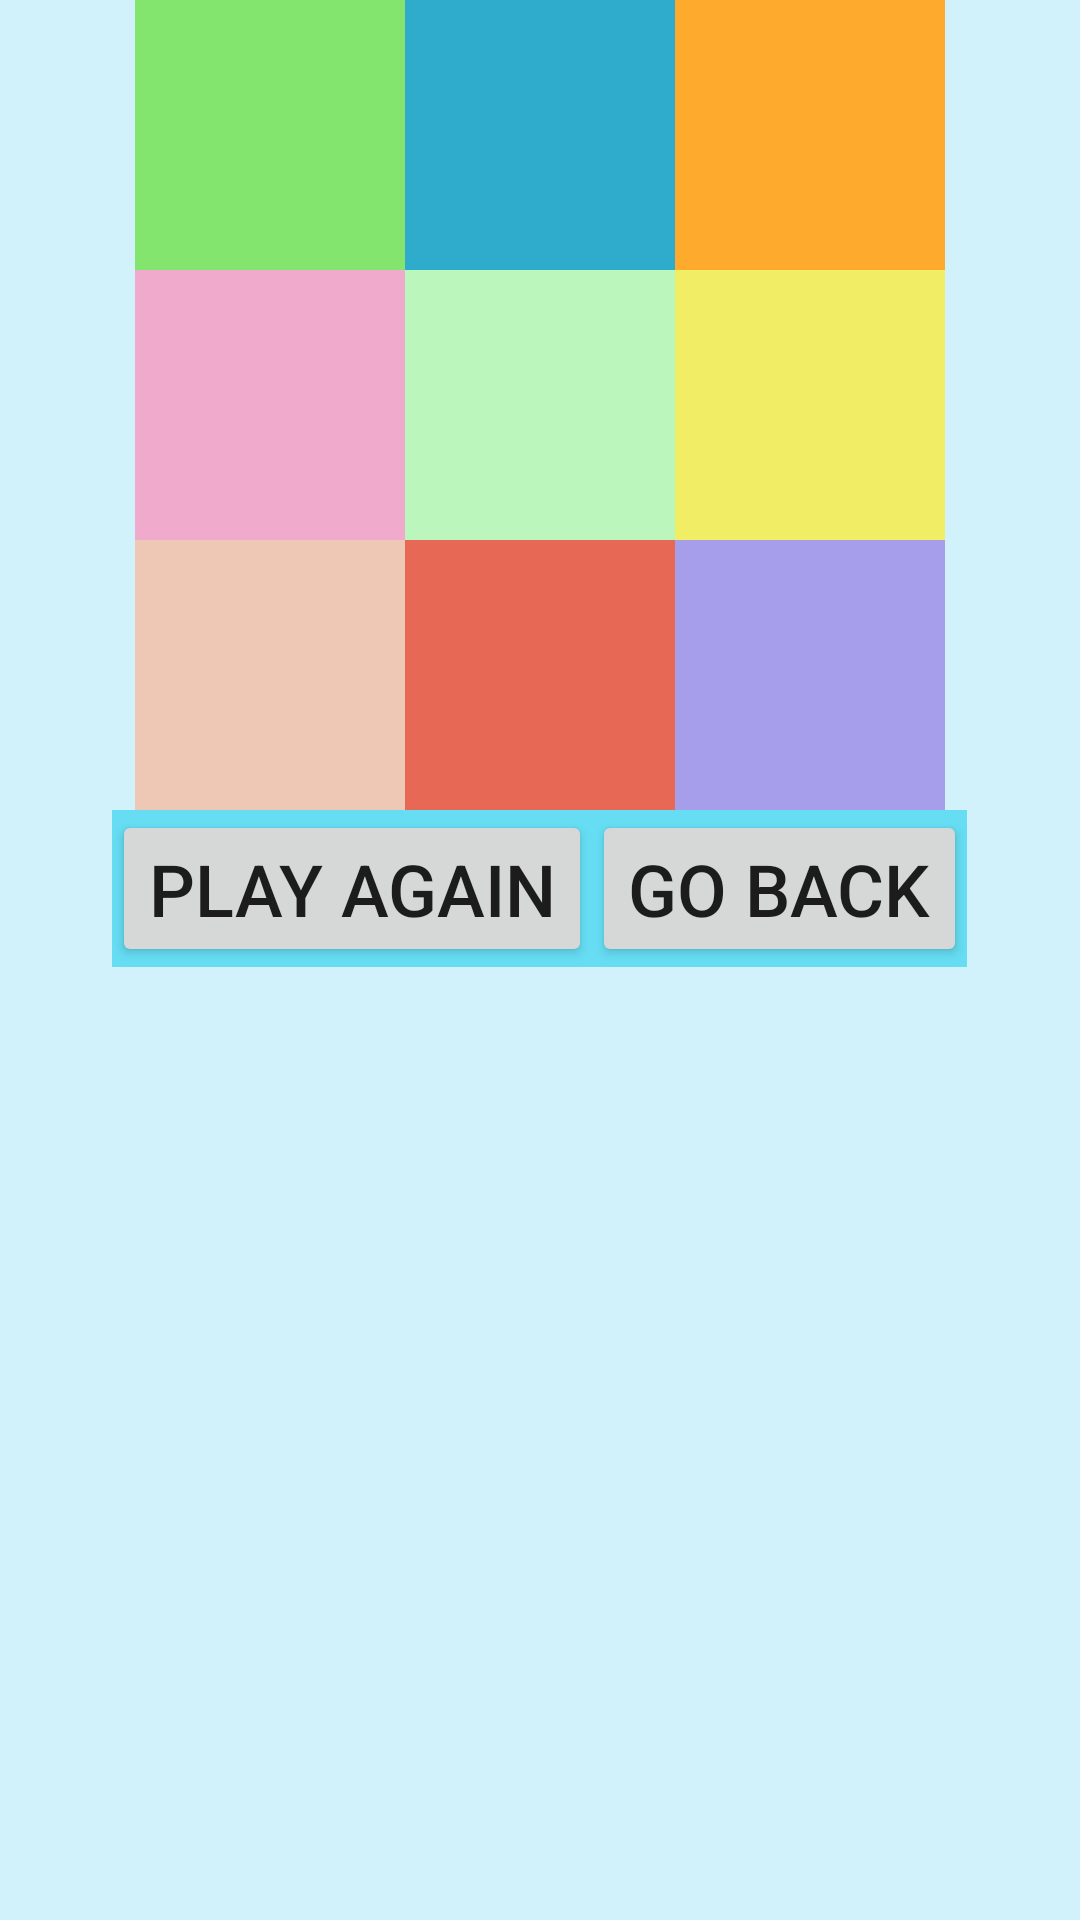

Android layout source for this screen:
<!-- AndroidManifest.xml: application theme Theme.AppCompat.DayNight.DarkActionBar -->
<!-- res/layout/game_fragment.xml -->
<?xml version="1.0" encoding="utf-8"?>
<LinearLayout xmlns:android="http://schemas.android.com/apk/res/android"
    xmlns:app="http://schemas.android.com/apk/res-auto"
    android:orientation="vertical"
    android:layout_width="match_parent"
    android:layout_height="match_parent"
    android:background="@color/colorBackground">

    <GridLayout
        android:layout_width="270dp"
        android:layout_height="270dp"
        android:background="#AAFFCC"
        android:orientation="vertical"
        android:layout_gravity="center">

        <LinearLayout
            android:layout_width="match_parent"
            android:layout_height="90dp"
            android:layout_gravity="top"
            android:background="#123456"
            android:orientation="horizontal">

            <ImageView
                android:id="@+id/block1"
                android:layout_width="90dp"
                android:layout_height="90dp"
                android:background="#83E56D"
                app:srcCompat="@drawable/ic_x"></ImageView>
            <ImageView
                android:id="@+id/block2"
                android:layout_width="90dp"
                android:layout_height="90dp"
                android:background="#2FABCC"></ImageView>
            <ImageView
                android:id="@+id/block3"
                android:layout_width="90dp"
                android:layout_height="90dp"
                android:background="#FEAA2C"></ImageView>
        </LinearLayout>
        <LinearLayout
            android:layout_width="match_parent"
            android:layout_height="90dp"
            android:layout_gravity="top"
            android:background="#123456"
            android:orientation="horizontal">
            <ImageView
                android:id="@+id/block4"
                android:layout_width="90dp"
                android:layout_height="90dp"
                android:background="#EFAACC"></ImageView>

            <ImageView
                android:id="@+id/block5"
                android:layout_width="90dp"
                android:layout_height="90dp"
                android:background="#BBF6BC"
                app:srcCompat="@drawable/ic_o"></ImageView>
            <ImageView
                android:id="@+id/block6"
                android:layout_width="90dp"
                android:layout_height="90dp"
                android:background="#F1ED64"></ImageView>
        </LinearLayout>
        <LinearLayout
            android:layout_width="match_parent"
            android:layout_height="90dp"
            android:layout_gravity="top"
            android:background="#123456"
            android:orientation="horizontal">
            <ImageView
                android:id="@+id/block7"
                android:layout_width="90dp"
                android:layout_height="90dp"
                android:background="#EEC8B4"></ImageView>
            <ImageView
                android:id="@+id/block8"
                android:layout_width="90dp"
                android:layout_height="90dp"
                android:background="#E86856"></ImageView>
            <ImageView
                android:id="@+id/block9"
                android:layout_width="90dp"
                android:layout_height="90dp"
                android:background="#A69EEB"
                app:srcCompat="@drawable/ic_blank"></ImageView>
        </LinearLayout>

    </GridLayout>

    <LinearLayout
        android:layout_width="wrap_content"
        android:layout_height="wrap_content"
        android:layout_gravity="center"
        android:background="#66DDF3"
        android:gravity="center_horizontal"
        android:orientation="horizontal">

        <Button
            android:id="@+id/play_again_button"
            android:layout_width="wrap_content"
            android:layout_height="wrap_content"
            android:text="PLAY AGAIN"
            android:textSize="24dp" />

        <Button
            android:id="@+id/go_back_button"
            android:layout_width="wrap_content"
            android:layout_height="wrap_content"
            android:text="GO BACK"
            android:textSize="24dp" />
    </LinearLayout>


</LinearLayout>
<!-- resources referenced by this layout -->
<resources>
  <color name="colorBackground">#D1F2FA</color>
  <!-- drawable ic_blank (drawable) -->
  <vector android:alpha="0" android:height="24dp"
      android:viewportHeight="24.0" android:viewportWidth="24.0"
      android:width="24dp" xmlns:android="http://schemas.android.com/apk/res/android">
      <path android:fillColor="#FF000000" android:pathData="M19,5v14H5V5h14m0,-2H5c-1.1,0 -2,0.9 -2,2v14c0,1.1 0.9,2 2,2h14c1.1,0 2,-0.9 2,-2V5c0,-1.1 -0.9,-2 -2,-2z"/>
  </vector>
</resources>
